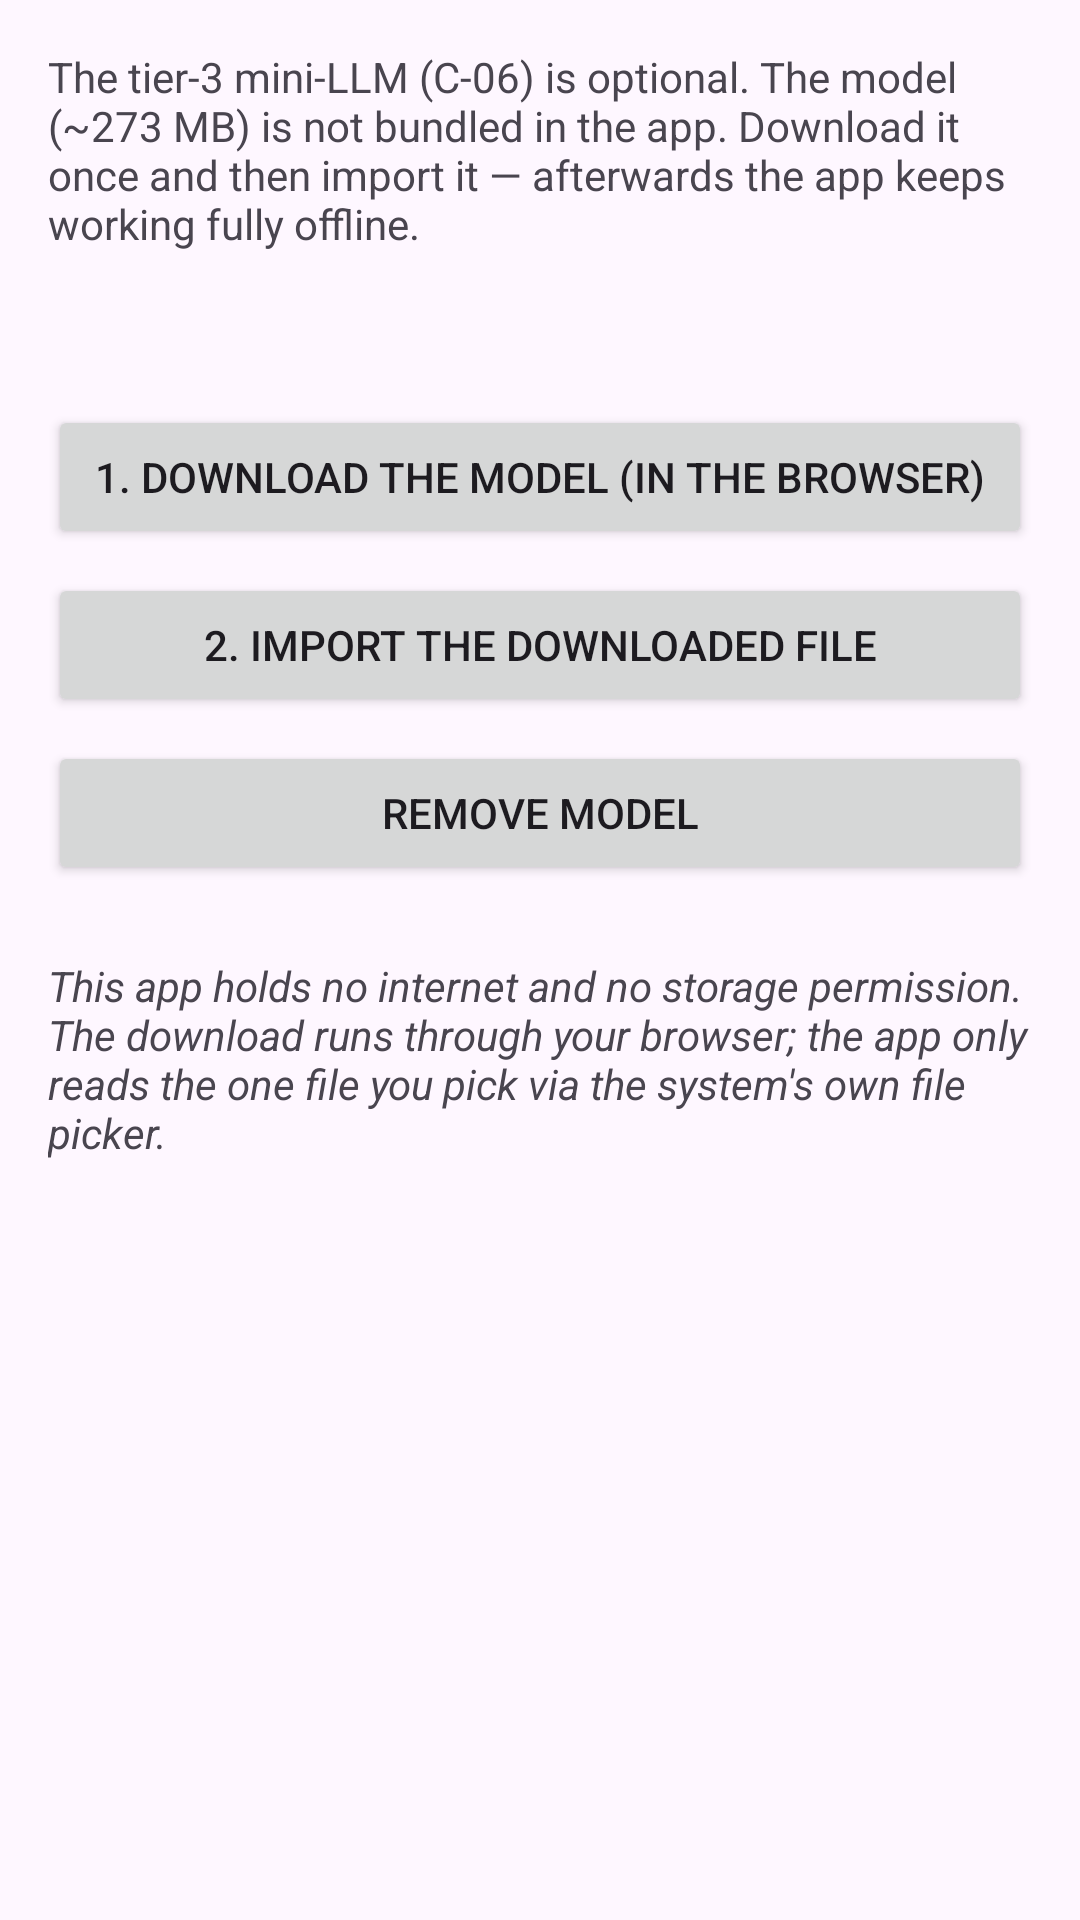

Reconstruct the res/layout file that produces this screen, plus the resources it refers to.
<!-- AndroidManifest.xml: application theme Theme.AdaptKey -->
<!-- res/layout/activity_tier3_model.xml -->
<?xml version="1.0" encoding="utf-8"?>
<ScrollView xmlns:android="http://schemas.android.com/apk/res/android"
    android:id="@+id/tier3_root"
    android:layout_width="match_parent"
    android:layout_height="match_parent"
    android:padding="16dp">

    <LinearLayout
        android:layout_width="match_parent"
        android:layout_height="wrap_content"
        android:orientation="vertical">

        <TextView
            android:layout_width="match_parent"
            android:layout_height="wrap_content"
            android:text="@string/c06_model_intro" />

        <TextView
            android:id="@+id/tier3_status"
            android:layout_width="match_parent"
            android:layout_height="wrap_content"
            android:layout_marginTop="16dp"
            android:textStyle="bold" />

        <Button
            android:id="@+id/tier3_download"
            android:layout_width="match_parent"
            android:layout_height="wrap_content"
            android:layout_marginTop="16dp"
            android:text="@string/c06_model_download" />

        <Button
            android:id="@+id/tier3_import"
            android:layout_width="match_parent"
            android:layout_height="wrap_content"
            android:layout_marginTop="8dp"
            android:text="@string/c06_model_import" />

        <Button
            android:id="@+id/tier3_remove"
            android:layout_width="match_parent"
            android:layout_height="wrap_content"
            android:layout_marginTop="8dp"
            android:text="@string/c06_model_remove" />

        <TextView
            android:layout_width="match_parent"
            android:layout_height="wrap_content"
            android:layout_marginTop="24dp"
            android:text="@string/c06_model_privacy"
            android:textStyle="italic" />

    </LinearLayout>

</ScrollView>
<!-- resources referenced by this layout -->
<resources>
  <string name="c06_model_download">1. Download the model (in the browser)</string>
  <string name="c06_model_import">2. Import the downloaded file</string>
  <string name="c06_model_intro">The tier-3 mini-LLM (C-06) is optional. The model (~273 MB) is not bundled in the app. Download it once and then import it — afterwards the app keeps working fully offline.</string>
  <string name="c06_model_privacy">This app holds no internet and no storage permission. The download runs through your browser; the app only reads the one file you pick via the system\'s own file picker.</string>
  <string name="c06_model_remove">Remove model</string>
  <style name="Theme.AdaptKey" parent="Theme.Material3.DayNight.NoActionBar">
          <item name="preferenceTheme">@style/PreferenceThemeOverlay</item>
      </style>
</resources>
